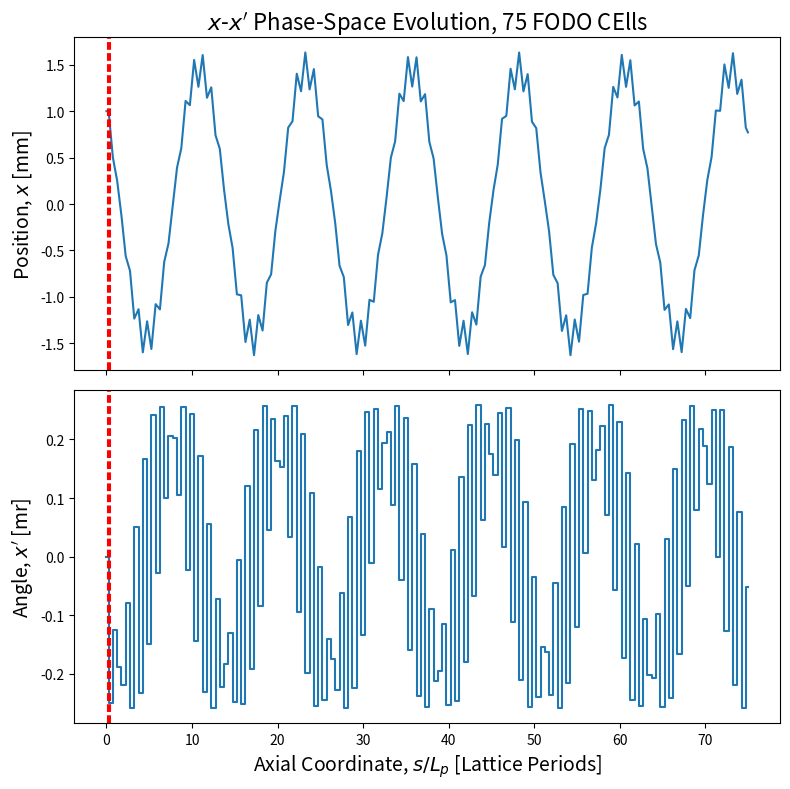

Python code for this plot:
# Program for thin lens FODO quad transport

import numpy as np
import matplotlib.pyplot as plt

# Unit conversions
mm = 1.e-3 # unit mm
mr = 1.e-3 # unit mrad

# Lattice parameters
d = 1.  # half drift length [m]
f = 4.      # focal length [m]
#f = 0.9999  # focal length [m] unstable value ... just beyond stability

Lp = 4*d  # Lattice period [m]

# Particle initial conditions and advance control
xi  = 1.*mm  # inital x-coordinate
xpi = 0.0*mr  # inital angle
si  = 0.     # inital axial coordinate

n_advance = 75 # lattice periods to advance

# Setup coordinate array
#   xv = [x,x'] = [x-position,x-angle] == [x,xp]
#    s = Axial coordinate
xv  = np.array( [xi,xpi] ) # coordinate vector set by initial condition
s   = si                    # axial coordinate vector

# Setup lattice elements
M0 = np.array( [[1.,d],[0,1.]] )         # drift matrix
MF = np.array( [[1.,0],[-1./f,1.]] )     # focus matrix
MD = np.array( [[1.,0],[ 1./f,1.]] )     # defocus matrix

# Advance xv through element
def xv_adv(M,xv):
    return( np.dot(M,xv) )

# Initialize history "_h" arrays that will be used to plot x and x' evolution
x_h  = [xv[0]]
xp_h = [xv[1]]
s_h  = [s]

for turn in range(n_advance):

    # First half-drift
    # --- advance coordinates
    xv = xv_adv(M0, xv)
    s += d
    # -- save history appending arrays
    x_h.append(xv[0])
    xp_h.append(xv[1])
    s_h.append(s)

    # Focus quadrupole
    # --- advance coordinates
    xv = xv_adv(MF, xv)
    # --- save history
    x_h.append(xv[0])
    xp_h.append(xv[1])
    s_h.append(s) #keep sizes the same, thin kick does not advance s

    # two half drifts between quadrupoles
    # --- advance coordinates
    xv = xv_adv(M0,xv)
    xv = xv_adv(M0,xv)
    s += 2.*d
    # --- save history
    x_h.append(xv[0])
    xp_h.append(xv[1])
    s_h.append(s)

    # Defocus quadrupole
    # --- advance coordinates
    xv = xv_adv(MD,xv)
    # --- save history
    x_h.append(xv[0])
    xp_h.append(xv[1])
    s_h.append(s)

    # Final Half drift
    # --- advance coordinates
    xv = xv_adv(M0, xv)
    s += d
    # --- save history
    x_h.append(xv[0])
    xp_h.append(xv[1])
    s_h.append(s)

# Convert to arrays
x_h  = np.array(x_h)
xp_h = np.array(xp_h)
s_h  = np.array(s_h)

fig, axes = plt.subplots(nrows = 2, ncols = 1, figsize = (8,8), sharex = True)
ax_pos = axes[0]
ax_phase_space = axes[1]

ax_pos.plot(s_h/Lp, x_h/mm)
ax_pos.set_title(r"$x$-$x'$ Phase-Space Evolution, %g FODO CElls" %n_advance, fontsize = 16)
ax_pos.axvline(x = .5/Lp, color = 'r', linestyle = '--') #Mark first focus lens
ax_pos.axvline(x = 1.5/Lp, color = 'r', linestyle = '--') #Mark first defocus lens
ax_pos.set_ylabel(r'Position, $x$ [mm]', fontsize = 14)

ax_phase_space.plot(s_h/Lp, xp_h/mr)
#ax_phase_space.set_title('Phase Space Evolution through %g FODO Cells' %n_advance)
ax_phase_space.axvline(x = .5/Lp, color = 'r', linestyle = '--')#Mark first focus lens
ax_phase_space.axvline(x = 1.5/Lp, color = 'r', linestyle = '--')#Mark first focus lens
ax_phase_space.set_ylabel(r"Angle, $x'$ [mr]", fontsize = 14)
ax_phase_space.set_xlabel(r"Axial Coordinate, $s/L_p$ [Lattice Periods]", fontsize = 14)


plt.tight_layout()
plt.savefig('fodo_thin_xxpps', dpi = 300)
